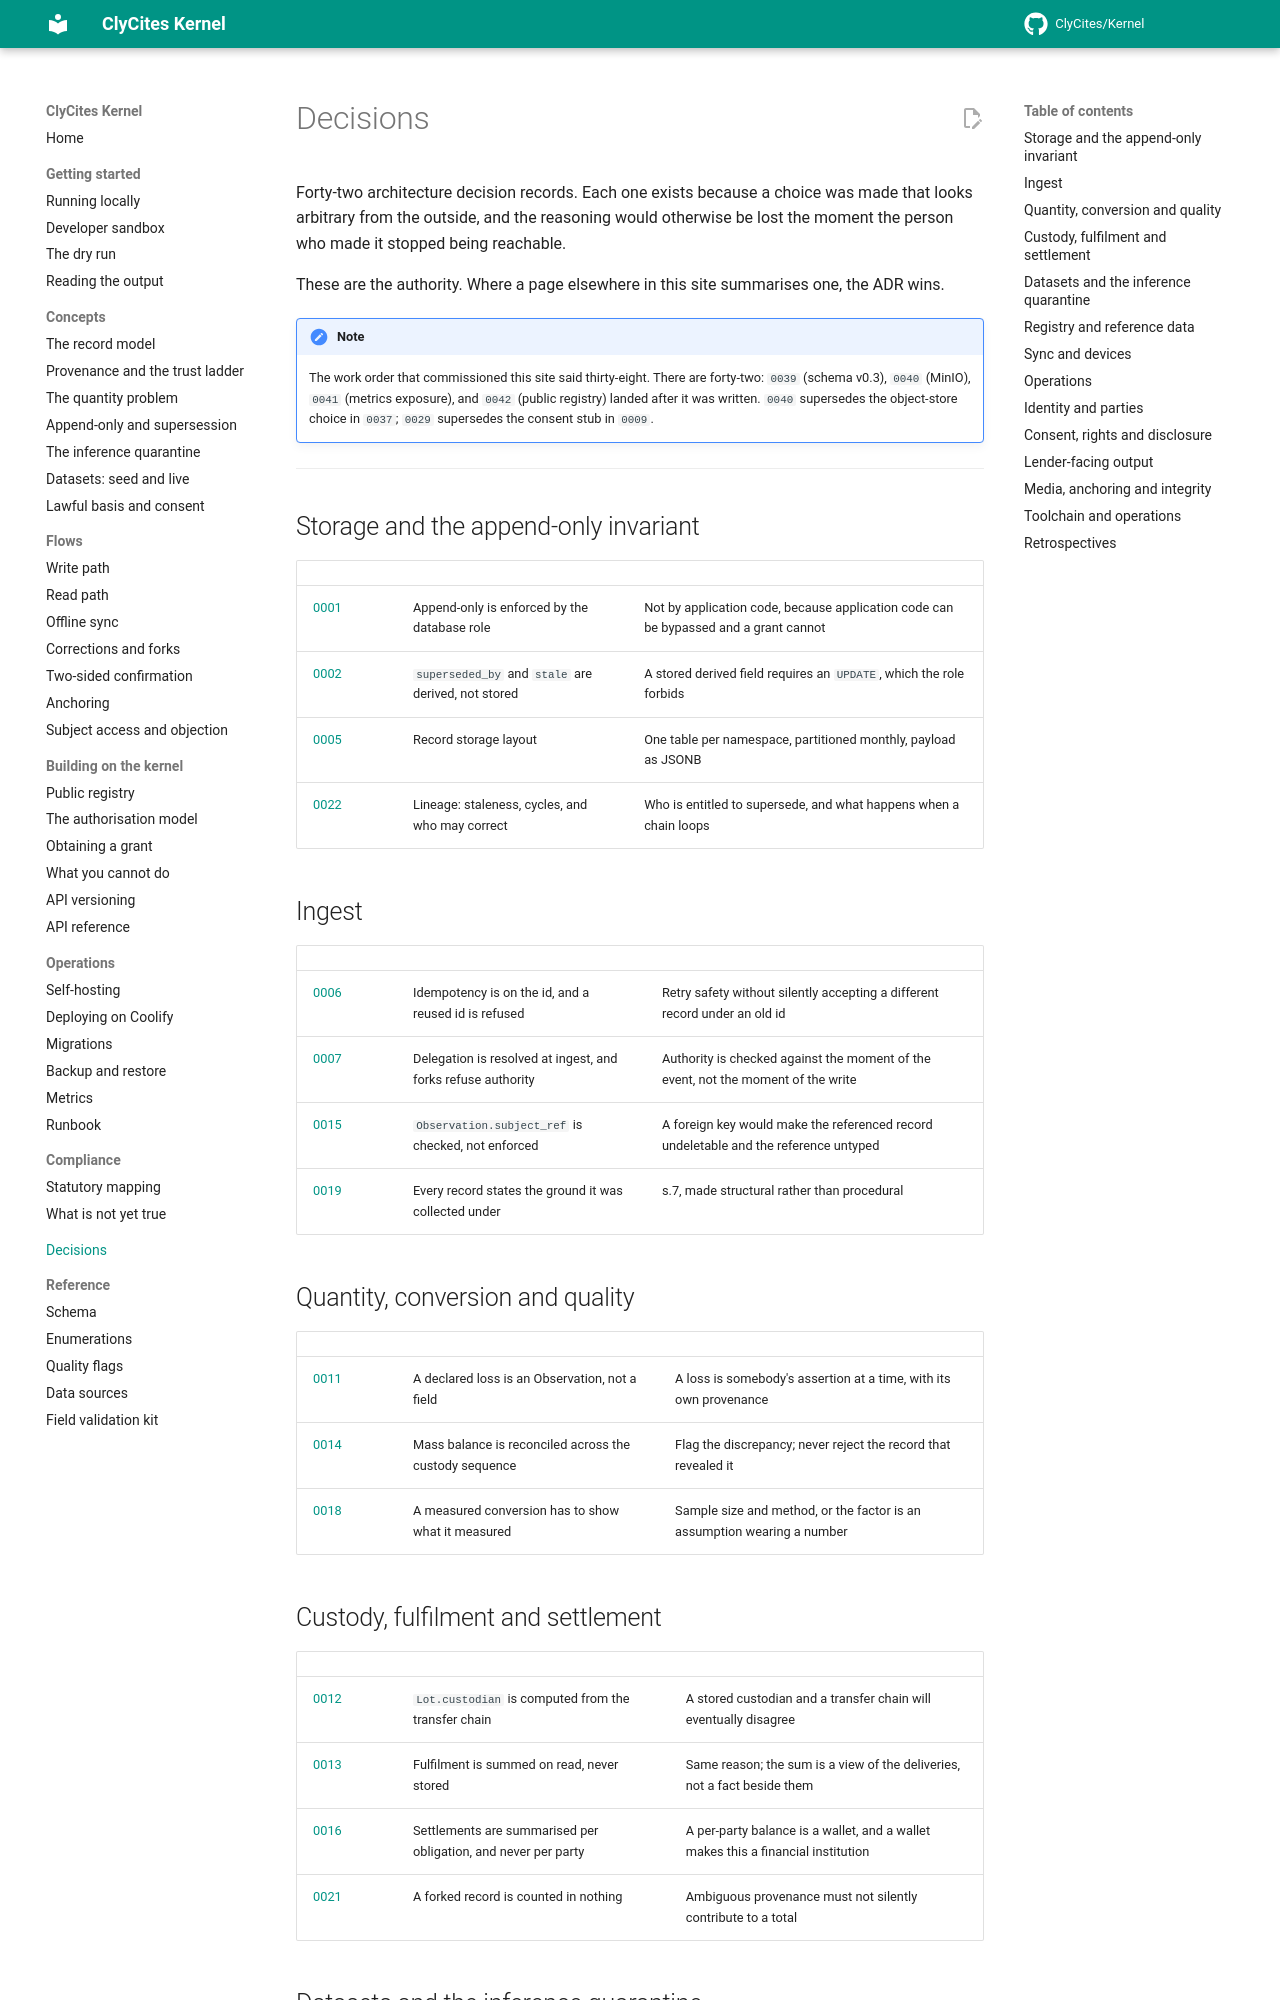

repository: ClyCites/Kernel · page: dev/decisions/index.html · generator: mkdocs

# Decisions

Forty-two architecture decision records. Each one exists because a choice was made
that looks arbitrary from the outside, and the reasoning would otherwise be lost
the moment the person who made it stopped being reachable.

These are the authority. Where a page elsewhere in this site summarises one, the
ADR wins.

!!! note

    The work order that commissioned this site said thirty-eight. There are
    forty-two: `0039` (schema v0.3), `0040` (MinIO), `0041` (metrics exposure),
    and `0042` (public registry)
    landed after it was written.
    `0040` supersedes the object-store choice in `0037`; `0029` supersedes the
    consent stub in `0009`.

---

## Storage and the append-only invariant

| | | |
|---|---|---|
| [0001](0001-append-only-enforcement.md) | Append-only is enforced by the database role | Not by application code, because application code can be bypassed and a grant cannot |
| [0002](0002-derived-fields.md) | `superseded_by` and `stale` are derived, not stored | A stored derived field requires an `UPDATE`, which the role forbids |
| [0005](0005-record-storage-layout.md) | Record storage layout | One table per namespace, partitioned monthly, payload as JSONB |
| [0022](0022-lineage.md) | Lineage: staleness, cycles, and who may correct | Who is entitled to supersede, and what happens when a chain loops |

## Ingest

| | | |
|---|---|---|
| [0006](0006-idempotency-and-id-conflict.md) | Idempotency is on the id, and a reused id is refused | Retry safety without silently accepting a different record under an old id |
| [0007](0007-delegation-resolution.md) | Delegation is resolved at ingest, and forks refuse authority | Authority is checked against the moment of the event, not the moment of the write |
| [0015](0015-subject-ref-integrity.md) | `Observation.subject_ref` is checked, not enforced | A foreign key would make the referenced record undeletable and the reference untyped |
| [0019](0019-lawful-basis.md) | Every record states the ground it was collected under | s.7, made structural rather than procedural |

## Quantity, conversion and quality

| | | |
|---|---|---|
| [0011](0011-losses-as-observations.md) | A declared loss is an Observation, not a field | A loss is somebody's assertion at a time, with its own provenance |
| [0014](0014-mass-balance.md) | Mass balance is reconciled across the custody sequence | Flag the discrepancy; never reject the record that revealed it |
| [0018](0018-conversion-provenance.md) | A measured conversion has to show what it measured | Sample size and method, or the factor is an assumption wearing a number |
